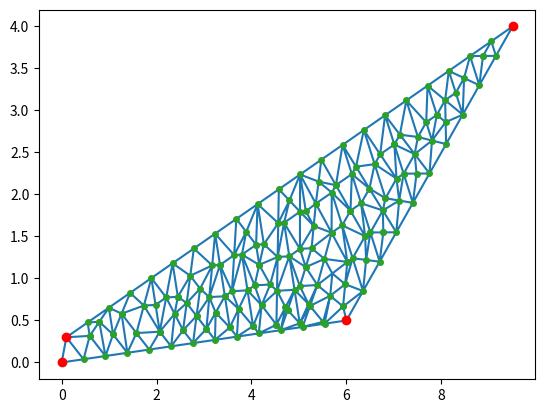

Reproduce this figure in Python.
import numpy as np
import matplotlib.pyplot as plt
from scipy.spatial import Delaunay
from scipy.spatial import ConvexHull
from math import sqrt, ceil

"""
Generates an STL file for 3D printing a Voronoi diagram. (eventually)
"""

class DelaunayTris:
    def __init__(self, points=[]):
        self.points = points
        self.numPointsOriginal = len(points)

        self.target_point = -1



        self.fig = plt.figure()
        self.ax = self.fig.add_subplot(111)
        self.cid_press = self.ax.figure.canvas.mpl_connect('button_press_event', self.on_press)
        self.cid_release = self.ax.figure.canvas.mpl_connect('button_release_event', self.on_release)
        self.cid_motion = self.ax.figure.canvas.mpl_connect('motion_notify_event', self.on_motion)
        self.triangulate()

    def triangulate(self):
        self.__subdivideFace(self.points, 0.5)
        self.__plotDelaunayTriangles(self.points, self.numPointsOriginal)

    def prepare(self, voronoi, precision):
        """
        Prepares a 3D printable model of the given Voronoi diagram.

        :param voronoi: computed Voronoi attributes
        :param precision: some minimum precision value to produce an accurate 3D model
        :return:
        """
        # TODO: the rest


    def __subdivideFace(self, points, maxLength, depth=0):
        """
        Given the vertices of a 2D shape, subdivides the inner area into triangular shapes (necessary for 3D printing) using
        the Delaunay triangulation recursively until no triangle has an edge length larger than the specified maximum.

        Adapted from: https://stackoverflow.com/a/24952758

        :param points: a Python array of input points; this array is modified in-place
        :param maxLength: keep shrinking regions until all edges are shorter than this
        :return: unused
        """

        #Randomly run into error where subdivision enters an infinite loop
        #have a depth counter to just exit if subdivision goes past the arbitrary level
        if depth > 10:
            return


        print("Delaunay triangulation with " + str(len(points)) + " points.")

        triangulation = Delaunay(points)

        maxLengthSquared = maxLength ** 2
        # get set of edges from the simplices
        edges = set()
        for simplex in triangulation.simplices:
            # print(simplex)
            # simplex is one triangle: [4 5 17]
            edges.add((simplex[0], simplex[1]))
            edges.add((simplex[1], simplex[2]))
            edges.add((simplex[0], simplex[2]))
        # check if all edges are small enough, subdividing recursively if not
        isFinished = True
        for edge in edges:
            p1, p2 = edge
            [x1, y1] = points[p1]
            [x2, y2] = points[p2]
            lengthSquared = (x2 - x1) * (x2 - x1) + (y2 - y1) * (y2 - y1)  # delay the costly sqrt until necessary
            if lengthSquared > maxLengthSquared:
                isFinished = False
                # split into how many pieces?
                nPieces = ceil(sqrt(lengthSquared / maxLengthSquared))

                for piece in range(1, int(nPieces)):
                    points.append([x1 + piece / float(nPieces) * (x2 - x1), y1 + piece / float(nPieces) * (y2 - y1)])
        if not isFinished:
            self.__subdivideFace(points, maxLength, depth=depth+1)


    def __plotDelaunayTriangles(self, points, numOriginalPoints):
        """
        Display the subdivided face in 2D with matplotlib.

        Adapted from: https://stackoverflow.com/a/24952758
        :param points: points to plot, connecting them by simultaneously visualizing the Delaunary triangulation
        :return: unused
        """




        self.ax.clear()
        npPoints = np.array(points)
        triangulation = Delaunay(npPoints)
        self.ax.triplot(npPoints[:, 0], npPoints[:, 1], triangulation.simplices)
        self.vertices = self.ax.plot(npPoints[0:numOriginalPoints, 0], npPoints[0:numOriginalPoints, 1], 'or', markersize=6)
        self.ax.plot(npPoints[numOriginalPoints:-1, 0], npPoints[numOriginalPoints:-1, 1], 'o', markersize=4)

        if self.target_point >= 0 and not self.is_inner(self.target_point):
            self.ax.plot(npPoints[self.target_point, 0], npPoints[self.target_point, 1], 'ok', markersize=6)

        #Not sure why this fixes a stack overflow error but it does
        for vert in self.vertices:
            vert.figure.canvas.draw()

    def on_press(self, event):
        print("press: " + str(event.xdata) + " " + str(event.ydata))
        print(self.target_point)
        min_dist_squared = 1e10
        close_point = -1;
        for i in range(self.numPointsOriginal):
            dist=(event.xdata - self.points[i][0])*(event.xdata - self.points[i][0]) + (event.ydata - self.points[i][1])*(event.ydata - self.points[i][1])
            if dist < min_dist_squared:
                min_dist_squared = dist
                close_point = i
        if sqrt(min_dist_squared)<0.1:
            self.target_point = close_point
            print(self.target_point)
        else:
            self.target_point = -1
            print(self.target_point)


    def on_release(self, event):
        if self.target_point == -1:
            self.add_point(event)
        else:
            self.points = self.points[0:self.numPointsOriginal]
            self.points[self.target_point] = [event.xdata, event.ydata]
            self.target_point = -1

            self.remove_inner_points()
            self.triangulate()

    def on_motion(self, event):
        if self.target_point >= 0:
            self.points[self.target_point] = [event.xdata, event.ydata]
            self.points = self.points[0:self.numPointsOriginal]
            self.triangulate()


    def add_point(self, event):
        """
        Function to add a point on a mouse click
        :param event:
        :return:
        """
        self.points = self.points[0:self.numPointsOriginal]
        self.points.append([event.xdata, event.ydata])
        self.numPointsOriginal += 1

        self.remove_inner_points()
        self.triangulate()


    def remove_inner_points(self):
        """
        Remove all original points that do not define the convex hull
        :return:
        """
        hull = ConvexHull(self.points[0:self.numPointsOriginal])
        vertices = hull.vertices

        #Tracker to make sure subsequent points are deleted correctly
        deleted_points = 0
        for i in range(self.numPointsOriginal):
            if not i in vertices:
                #Adjust i by the number of deleted points already
                self.points.pop(i - deleted_points)
                self.numPointsOriginal -= 1
                deleted_points += 1


    def is_inner(self, point_index):
        hull = ConvexHull(self.points[0:self.numPointsOriginal])
        vertices = hull.vertices

        return point_index in vertices


if __name__=="__main__":
    points = [[0, 0], [0.1, 0.3], [9.5, 4], [6, 0.5]]
    tris = DelaunayTris(points=points)
    plt.show()
